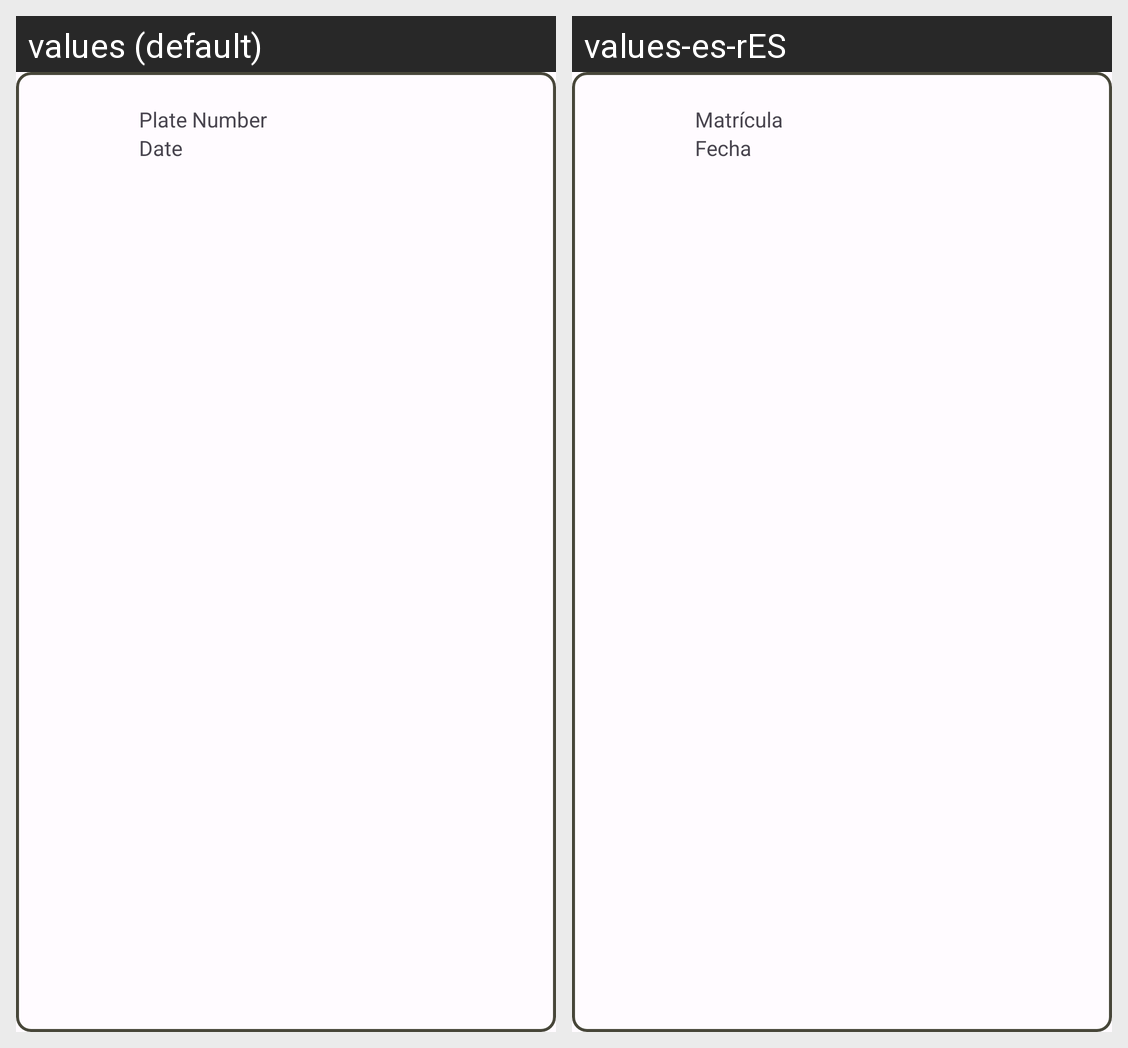

The Android screen above is rendered under two locales of the same app. Produce the string resources it draws, with the default and per-locale values.
Android screen res/layout/alert_card.xml rendered under 2 locales, left to right: values (default), values-es-rES. Device: Nexus 5 (rendered at 1080×1920; each locale shown at half size, 540×960, under a caption strip naming it); theme Theme.Vehiclegest.
Strings drawn on this screen, with the default value and each locale's value (text and hints the layout hard-codes, and strings that could not be matched under every locale, appear in the picture but are not listed):

plate_number
  values: Plate Number
  values-es-rES: Matrícula

date
  values: Date
  values-es-rES: Fecha
